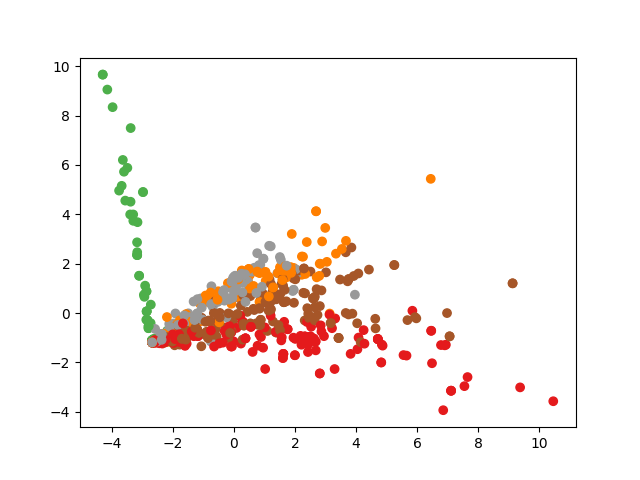

Data behind this chart, as committed beside it:
, x0, x1, x2, x3, x4, x5, x6, x7, x8, x9, x10, x11, x12, x13, x14, x15, x16, y0, y1
0, -0.695, -1.113, -0.2043, -0.1547, -0.2864, 0.1543, -0.1512, 0.6187, -0.4718, -0.6072, -0.1651, -0.2061, -0.5474, -0.7229, -0.2371, -0.9968, -0.573, -1.179, -0.9358
1, 0.6585, -0.3306, -0.2043, -0.1547, -0.8292, -0.6019, -0.761, -0.6292, -0.4718, -0.6072, -0.1651, -0.2061, -0.3224, -0.6936, -0.2371, -0.525, -0.573, -1.453, -0.7591
2, -0.695, -1.113, -0.2043, -0.1547, -1.071, -0.791, -0.6085, -0.6835, -0.4718, -0.6072, -0.1651, -0.2061, -0.5474, -0.987, -0.2371, -0.7609, -0.573, -2.317, -1.046
3, 0.2548, -0.8382, -0.2043, -0.1547, -0.3869, -0.393, -0.8064, -0.1333, -0.4718, -0.6072, -0.1651, -0.2061, -0.2316, -0.3806, -0.2371, -0.1691, 0.02845, -1.11, -0.3307
4, -0.4988, -0.6593, -0.2043, -0.1547, -0.4569, 0.6338, -0.2506, -0.4429, -0.4718, -0.2619, -0.1651, -0.2061, -0.5474, -0.4146, -0.2371, -0.5524, -0.573, -0.9931, -0.8517
5, 0.1926, 1.451, -0.2043, -0.1547, 2.052, 1.193, -0.01374, 2.94, 0.4853, -0.08639, -0.1651, -0.2061, 0.1904, 0.8958, -0.2371, 3.412, -0.573, 3.926, 1.501
6, 0.7883, 0.8157, -0.2043, -0.1547, 1.949, 0.3486, 0.7572, 1.31, -0.4718, -0.172, -0.1651, -0.2061, -0.05417, 1.538, -0.2371, 1.556, -0.573, 2.711, 0.9685
7, -0.07976, 1.85, -0.2043, -0.1547, 1.002, -0.2181, 1.165, 1.424, -0.4718, -0.00551, -0.1651, -0.2061, -0.1382, -0.2917, -0.2371, 0.4686, -0.573, 1.644, 0.4467
8, 0.2226, 1.538, -0.2043, -0.1547, 1.344, -0.791, 0.4302, 0.5727, -0.4718, -0.338, -0.1651, -0.2061, -0.2423, 1.244, -0.2371, 2.442, -0.573, 1.946, 1.408
9, -0.695, -1.113, -0.2043, -0.1547, 1.222, -0.791, 1.119, -1.009, -0.4718, -0.6072, -0.1651, -0.2061, 2.453, -0.7718, -0.2371, -0.2105, -0.573, -0.009431, -1.146
10, -0.695, -1.113, -0.2043, -0.1547, -0.2976, -0.5109, -0.9134, -0.7679, -0.4718, -0.6072, -0.1651, -0.2061, -0.5474, -0.8153, -0.2371, -0.8221, -0.573, -2.051, -0.9239
11, 1.024, -0.8644, -0.2043, -0.1547, -0.1954, 1.61, 1.313, -0.389, 0.4549, 1.41, -0.1651, -0.2061, 1.739, 0.02931, -0.2371, -0.6973, -0.573, 1.605, -1.821
12, 1.766, -1.113, -0.2043, -0.1547, -1.191, -0.1035, -0.9134, -0.8117, -0.4718, -0.6072, -0.1651, -0.2061, -0.5474, -0.9497, -0.2371, -0.9968, -0.573, -1.777, -1.279
13, 0.1509, 2.798, -0.2043, -0.1547, 3.257, 1.1, 1.183, 1.161, -0.4718, -0.1108, -0.1651, -0.2061, 0.2965, 0.5609, -0.2371, 1.731, -0.573, 3.759, 1.374
14, -0.4159, 0.1773, -0.2043, -0.1547, 1.023, 0.3005, -0.2219, -0.2036, -0.4718, -0.2797, -0.1651, -0.2061, 0.00939, 0.1922, -0.2371, 0.6568, -0.573, 0.4363, 0.04759
15, 1.933, -0.04968, -0.2043, -0.1547, -0.04337, 0.09008, 0.2114, -0.3558, 0.09506, 0.009678, -0.1651, -0.2061, -0.2852, 0.5577, -0.2371, -0.264, -0.573, 0.5734, -0.5026
16, -0.695, -0.06993, -0.2043, -0.1547, -0.3869, 0.7215, 0.3061, -0.575, -0.4718, -0.6072, -0.1651, -0.2061, 0.6528, -0.3023, -0.2371, 0.104, -0.573, -0.2346, -0.6835
17, -0.695, 0.3629, -0.2043, -0.1547, -0.3717, -0.5056, -0.6833, -0.6405, -0.4718, -0.6072, -0.1651, -0.2061, -0.3776, -0.6537, -0.2371, -0.3292, -0.573, -1.31, -0.394
18, 2.185, -0.2807, -0.2043, -0.1547, 0.01519, 0.1744, 0.3191, -0.2933, -0.4718, 0.06874, -0.1651, -0.2061, -0.2601, 0.685, -0.2371, -0.244, -0.573, 0.5971, -0.496
19, -0.695, 2.888, -0.2043, -0.1547, 0.941, -0.791, -0.2044, -0.1005, 0.886, -0.6072, -0.1651, -0.2061, -0.1287, 0.2018, -0.2371, 0.2649, 2.35, 0.9656, 2.201
20, -0.695, -1.113, -0.2043, -0.1547, -1.167, -0.5685, -0.6145, -0.9877, -0.4718, -0.4515, -0.1651, -0.2061, -0.4591, -1.013, -0.2371, -0.7887, -0.573, -2.336, -1.169
21, -0.695, -0.4017, -0.2043, -0.1547, -0.7525, -0.6764, -0.4515, -0.5158, -0.4718, -0.6072, -0.1651, -0.2061, -0.001858, -0.1138, -0.2371, 0.3971, 0.9853, -1.123, 0.3959
22, -0.695, 0.6252, -0.2043, -0.1547, 0.2386, -0.5109, -0.9134, -0.8483, -0.4718, -0.6072, -0.1651, -0.2061, -0.5474, -0.7284, -0.2371, -0.56, -0.573, -1.293, -0.2823
23, 1.302, 0.554, -0.2043, -0.1547, 0.07452, 0.7587, 1.986, -0.3864, 0.006782, 0.4344, -0.1651, -0.2061, 1.592, 1.29, -0.2371, 0.02795, 0.08268, 2.32, -0.2995
24, -0.695, 0.04593, -0.2043, -0.1547, 0.8641, -0.791, -0.9134, 0.8397, -0.4718, -0.6072, -0.1651, -0.2061, -0.5474, 0.5323, -0.2371, 1.275, -0.573, 0.1002, 0.6545
25, -0.4694, -0.3306, 3.783, -0.1547, -1.171, -0.791, -0.9134, -0.8824, -0.4718, -0.6072, -0.1651, 4.05, -0.5474, -0.9479, -0.2371, -0.9772, 2.093, -3.159, 3.681
26, 0.01738, 0.1221, -0.2043, -0.1547, -0.2388, -0.393, -0.432, -0.2666, -0.4718, -0.6072, -0.1651, -0.2061, -0.5474, -0.6071, -0.2371, -0.003598, -0.573, -0.8776, -0.3152
27, 1.009, -0.01889, -0.2043, -0.1547, -0.162, -0.315, -0.3164, 0.08369, -0.06349, -0.6072, -0.1651, -0.2061, -0.04382, 0.1913, -0.2371, -0.08955, -0.573, -0.026, -0.338
28, -0.3727, 0.00455, -0.2043, -0.1547, -0.4731, -0.5209, -0.1875, -0.4665, -0.4718, -0.6072, -0.1651, -0.2061, -0.5474, -0.4085, -0.2371, -0.5194, 0.2432, -1.176, -0.08214
29, -0.1065, 0.2474, -0.2043, -0.1547, -0.3345, -0.243, 0.1471, -0.553, -0.0487, -0.6072, -0.1651, -0.2061, -0.4822, -0.5252, -0.2371, -0.05668, 1.166, -0.6208, 0.4569
30, -0.695, -1.113, -0.2043, -0.1547, -1.191, -0.791, -0.9134, -1.009, -0.4718, -0.6072, -0.1651, -0.2061, -0.5474, -0.943, -0.2371, -0.8494, -0.573, -2.573, -1.096
31, -0.4322, -0.5052, -0.2043, -0.1547, -0.7227, -0.2036, -0.3806, -0.9669, -0.4718, -0.453, -0.1651, -0.2061, -0.5474, -0.5477, -0.2371, -0.2869, -0.573, -1.503, -0.7273
32, -0.695, -1.113, -0.2043, -0.1547, -0.588, -0.791, -0.9134, -0.4665, -0.4718, 0.7165, -0.1651, -0.2061, -0.5474, -0.3806, -0.2371, -0.4071, -0.573, -1.538, -0.904
33, -0.695, -1.113, -0.2043, -0.1547, -1.191, -0.791, -0.9134, -1.009, -0.4718, -0.6072, -0.1651, -0.2061, -0.5474, -1.163, -0.2371, -0.9968, -0.573, -2.68, -1.187
34, -0.695, -0.487, -0.2043, -0.1547, 0.546, -0.186, -0.6695, 0.814, -0.4718, -0.6072, -0.1651, -0.2061, -0.1873, 1.795, -0.2371, 1.079, 0.3412, 0.5252, 0.9929
35, -0.695, 1.401, -0.2043, -0.1547, 0.5753, -0.1158, 0.7199, -0.001411, -0.4718, -0.3235, -0.1651, -0.2061, -0.3867, -0.03125, -0.2371, 1.067, 3.304, 0.7633, 2.426
36, -0.695, -1.113, -0.2043, -0.1547, -0.8073, -0.6191, -0.9134, -0.3678, -0.4718, -0.6072, -0.1651, -0.2061, -0.3428, -0.5762, -0.2371, -0.6215, 0.2061, -1.944, -0.4958
37, 1.325, -0.1789, -0.2043, -0.1547, 0.0332, 1.918, 1.544, 0.9021, 3.014, 2.001, -0.1651, -0.2061, -0.01, 1.044, -0.2371, 0.4115, -0.573, 3.43, -1.009
38, -0.2584, 2.419, -0.2043, -0.1547, 2.428, -0.05913, 0.5619, 1.546, -0.4718, 0.1614, -0.1651, -0.2061, -0.5474, 1.071, -0.2371, 4.824, -0.573, 3.666, 2.461
39, 0.1131, 1.222, -0.2043, -0.1547, 1.186, -0.6781, 0.2697, 0.4162, -0.4718, -0.3701, -0.1651, -0.2061, -0.2787, 1.079, -0.2371, 2.172, -0.573, 1.563, 1.18
40, -0.695, -1.113, -0.2043, -0.1547, -1.092, -0.3766, -0.7463, -0.9496, -0.4718, -0.6072, -0.1651, -0.2061, -0.3008, -1.067, -0.2371, -0.9645, -0.573, -2.345, -1.236
41, 1.561, 0.1907, -0.2043, -0.1547, 0.01519, -0.3708, 0.4417, 1.523, -0.4718, -0.166, -0.1651, -0.2061, -0.04732, 0.3693, -0.2371, 0.6413, -0.573, 1.187, 0.05141
42, -0.695, -1.113, -0.2043, -0.1547, -1.191, -0.5749, -0.9134, -1.009, -0.4718, -0.6072, -0.1651, -0.2061, -0.5474, -1.13, -0.2371, -0.9968, -0.573, -2.607, -1.204
43, -0.695, 0.5936, -0.2043, -0.1547, 0.2126, -0.3785, -0.1373, -0.2988, 0.5897, -0.3184, 3.027, -0.2061, 0.4346, -0.1601, -0.2371, 1.019, 1.297, 0.4954, 1.034
44, -0.695, -0.05584, -0.2043, -0.1547, -0.3761, -0.791, -0.831, -0.7157, -0.4718, -0.6072, -0.1651, -0.2061, -0.5474, -0.9728, -0.2371, -0.5505, -0.573, -1.79, -0.5776
45, 0.8194, 0.3092, -0.2043, -0.1547, 0.3273, 0.584, 0.3232, -0.235, -0.06349, 0.3925, -0.1651, -0.2061, -0.04382, 0.38, -0.2371, -0.3205, 0.7855, 0.839, 0.1765
46, -0.695, -1.113, -0.2043, -0.1547, -0.588, -0.791, -0.9134, -0.4665, -0.4718, 0.7165, -0.1651, -0.2061, -0.5474, -0.3806, -0.2371, -0.4071, -0.573, -1.538, -0.904
47, -0.5096, 0.1729, -0.2043, -0.1547, -0.4475, -0.4284, 0.0472, -0.5482, 0.328, -0.4984, -0.1651, -0.2061, -0.4857, -0.3109, -0.2371, 0.06953, 0.9924, -0.6438, 0.4007
48, -0.695, -0.5111, -0.2043, -0.1547, -1.098, -0.791, 0.4938, -0.5917, -0.4718, -0.6072, -0.1651, -0.2061, -0.5474, -0.9374, -0.2371, -0.6339, -0.573, -1.719, -0.8851
49, 1.976, 0.7395, -0.2043, -0.1547, 0.8882, -0.2934, -0.3117, 0.4045, -0.4718, -0.3982, -0.1651, -0.2061, 0.0448, 1.771, -0.2371, 2.091, 1.081, 1.961, 1.828
50, -0.695, -1.113, -0.2043, -0.1547, -1.191, -0.791, -0.9134, -1.009, -0.4718, -0.6072, -0.1651, -0.2061, -0.5474, -1.163, -0.2371, -0.9968, -0.573, -2.68, -1.187
51, -0.695, -1.113, -0.2043, -0.1547, -1.079, -0.703, -0.7716, -0.9585, -0.4718, -0.6072, -0.1651, -0.2061, -0.5474, -1.081, -0.2371, -0.9694, -0.573, -2.52, -1.155
52, 0.2073, -1.113, -0.2043, -0.1547, -0.7086, 0.5955, 0.611, -0.3218, 0.5013, 0.4518, -0.1651, -0.2061, 0.0527, -0.1067, -0.2371, -0.6823, -0.573, -0.08836, -1.353
53, -0.695, -1.113, -0.2043, -0.1547, -1.191, -0.791, -0.9134, -1.009, -0.4718, -0.6072, -0.1651, -0.2061, -0.5474, -1.163, -0.2371, -0.9968, -0.573, -2.68, -1.187
54, -0.695, -0.06993, -0.2043, -0.1547, 0.2565, -0.791, -0.3036, -0.2856, -0.4718, -0.6072, -0.1651, -0.2061, -0.5474, 0.6367, -0.2371, 1.991, 0.1888, -0.08528, 1.003
55, 0.4175, 0.3871, -0.2043, -0.1547, 0.4118, -0.532, -0.7046, -0.3252, -0.4718, -0.4984, 1.037, -0.2061, 0.624, 0.1393, -0.2371, 0.635, 0.601, 0.1846, 0.6278
56, -0.695, 0.9728, -0.2043, -0.1547, 0.8998, -0.2868, -0.1004, -0.2856, -0.4718, -0.6072, -0.1651, -0.2061, -0.2474, 0.5584, -0.2371, 1.362, -0.573, 0.5392, 0.6862
57, 0.6255, 1.939, -0.2043, -0.1547, -0.01423, 2.345, 1.169, 1.214, 3.8, 3.267, 4.116, -0.2061, 7.356, 0.297, 4.293, -0.7091, -0.573, 7.117, -3.145
58, 0.2548, -0.8382, -0.2043, -0.1547, -0.3869, -0.393, -0.8064, -0.1333, -0.4718, -0.6072, -0.1651, -0.2061, -0.2316, -0.3806, -0.2371, -0.1691, 0.02845, -1.11, -0.3307
59, 1.194, 0.3423, -0.2043, -0.1547, 0.3238, 1.144, 0.9301, -0.252, 0.886, 0.8704, -0.1651, -0.2061, 0.08061, 0.03797, -0.2371, 0.4295, -0.573, 1.761, -0.655
... 636 more rows
